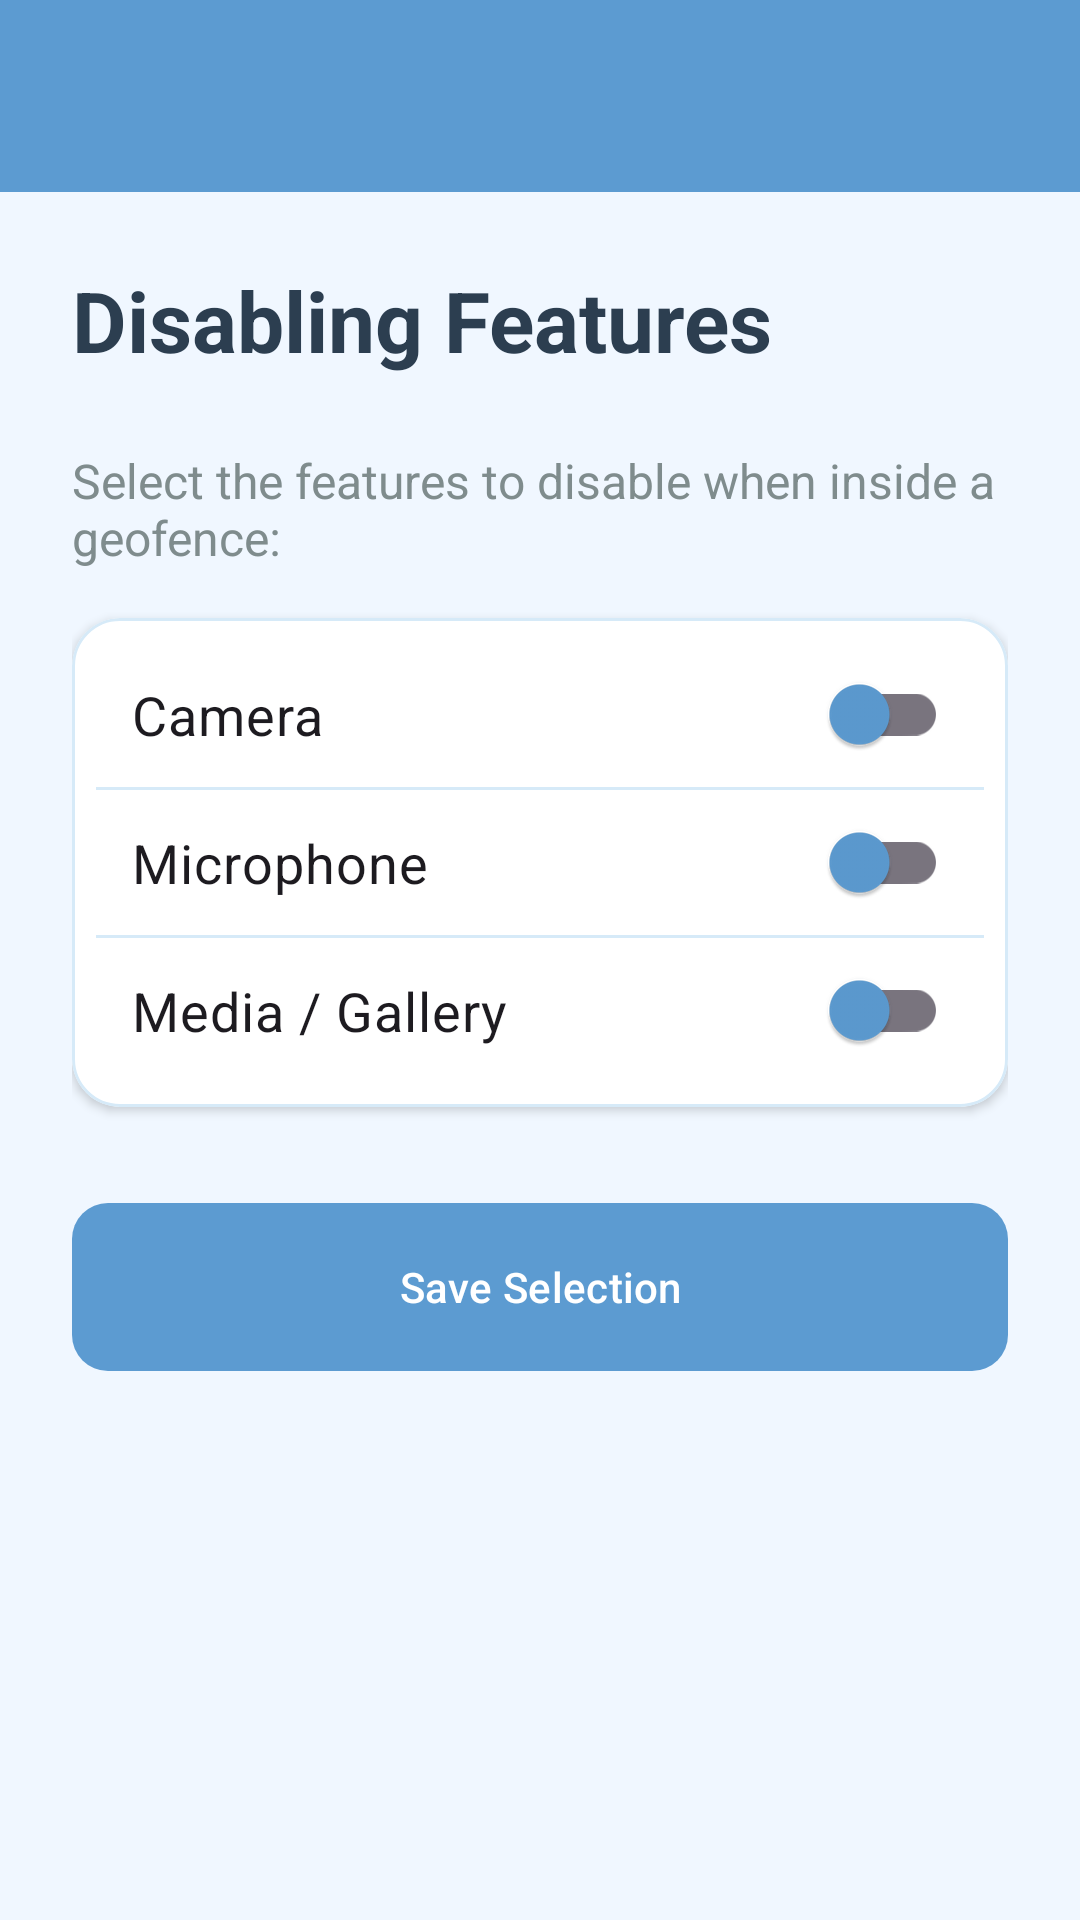

Android layout source for this screen:
<!-- AndroidManifest.xml: application theme Theme.GeoNotify -->
<!-- res/layout/activity_features.xml -->
<?xml version="1.0" encoding="utf-8"?>
<LinearLayout xmlns:android="http://schemas.android.com/apk/res/android"
    xmlns:app="http://schemas.android.com/apk/res-auto"
    android:layout_width="match_parent"
    android:layout_height="match_parent"
    android:background="@color/pastel_bg"
    android:orientation="vertical">

    <com.google.android.material.appbar.AppBarLayout
        android:layout_width="match_parent"
        android:layout_height="wrap_content"
        android:theme="@style/Theme.GeoNotify.AppBarOverlay">

        <androidx.appcompat.widget.Toolbar
            android:id="@+id/toolbar"
            android:layout_width="match_parent"
            android:layout_height="?attr/actionBarSize"
            android:background="?attr/colorPrimary"
            app:popupTheme="@style/Theme.GeoNotify.PopupOverlay" />

    </com.google.android.material.appbar.AppBarLayout>

    <ScrollView
        android:layout_width="match_parent"
        android:layout_height="match_parent">

        <LinearLayout
            android:layout_width="match_parent"
            android:layout_height="wrap_content"
            android:orientation="vertical"
            android:padding="24dp">

            <TextView
                android:layout_width="wrap_content"
                android:layout_height="wrap_content"
                android:layout_marginBottom="24dp"
                android:text="Disabling Features"
                android:textColor="@color/text_main"
                android:textSize="28sp"
                android:textStyle="bold" />

            <TextView
                android:layout_width="wrap_content"
                android:layout_height="wrap_content"
                android:layout_marginBottom="16dp"
                android:text="Select the features to disable when inside a geofence:"
                android:textColor="@color/text_secondary"
                android:textSize="16sp" />

            <com.google.android.material.card.MaterialCardView
                android:layout_width="match_parent"
                android:layout_height="wrap_content"
                app:cardBackgroundColor="@color/white"
                app:cardCornerRadius="16dp"
                app:cardElevation="2dp"
                app:strokeColor="@color/divider"
                app:strokeWidth="1dp">

                <LinearLayout
                    android:layout_width="match_parent"
                    android:layout_height="wrap_content"
                    android:orientation="vertical"
                    android:padding="8dp">

                    <com.google.android.material.switchmaterial.SwitchMaterial
                        android:id="@+id/switchCamera"
                        android:layout_width="match_parent"
                        android:layout_height="wrap_content"
                        android:padding="12dp"
                        android:text="Camera"
                        android:textSize="18sp"
                        app:thumbTint="@color/primary_blue" />

                    <View
                        android:layout_width="match_parent"
                        android:layout_height="1dp"
                        android:background="@color/divider" />

                    <com.google.android.material.switchmaterial.SwitchMaterial
                        android:id="@+id/switchMicrophone"
                        android:layout_width="match_parent"
                        android:layout_height="wrap_content"
                        android:padding="12dp"
                        android:text="Microphone"
                        android:textSize="18sp"
                        app:thumbTint="@color/primary_blue" />

                    <View
                        android:layout_width="match_parent"
                        android:layout_height="1dp"
                        android:background="@color/divider" />

                    <com.google.android.material.switchmaterial.SwitchMaterial
                        android:id="@+id/switchMedia"
                        android:layout_width="match_parent"
                        android:layout_height="wrap_content"
                        android:padding="12dp"
                        android:text="Media / Gallery"
                        android:textSize="18sp"
                        app:thumbTint="@color/primary_blue" />

                </LinearLayout>
            </com.google.android.material.card.MaterialCardView>

            <com.google.android.material.button.MaterialButton
                android:id="@+id/btnSaveFeatures"
                android:layout_width="match_parent"
                android:layout_height="56dp"
                android:layout_marginTop="32dp"
                android:text="Save Selection"
                app:backgroundTint="@color/primary_blue"
                app:cornerRadius="12dp" />

        </LinearLayout>
    </ScrollView>

</LinearLayout>
<!-- resources referenced by this layout -->
<resources>
  <color name="divider">#D6EAF8</color>
  <color name="pastel_bg">#F0F7FF</color>
  <color name="primary_blue">#5C9BD1</color>
  <color name="text_main">#2C3E50</color>
  <color name="text_secondary">#7F8C8D</color>
  <color name="white">#FFFFFFFF</color>
  <style name="Theme.GeoNotify.AppBarOverlay" parent="ThemeOverlay.AppCompat.Dark.ActionBar" />
  <style name="Theme.GeoNotify.PopupOverlay" parent="ThemeOverlay.AppCompat.Light" />
  <style name="Theme.GeoNotify" parent="Base.Theme.GeoNotify" />
  <style name="Base.Theme.GeoNotify" parent="Theme.Material3.DayNight.NoActionBar">
          
          <item name="colorPrimary">@color/primary_blue</item>
          <item name="colorOnPrimary">@color/white</item>
          <item name="colorPrimaryContainer">@color/pastel_bg</item>
          <item name="colorOnPrimaryContainer">@color/text_main</item>
          <item name="android:windowBackground">@color/pastel_bg</item>
  
          
          <item name="android:statusBarColor">@color/primary_blue</item>
          <item name="android:navigationBarColor">@color/pastel_bg</item>
  
          <item name="materialButtonStyle">@style/Widget.GeoNotify.Button</item>
      </style>
  <style name="Widget.GeoNotify.Button" parent="Widget.Material3.Button">
          <item name="cornerRadius">12dp</item>
          <item name="android:insetTop">0dp</item>
          <item name="android:insetBottom">0dp</item>
      </style>
</resources>
